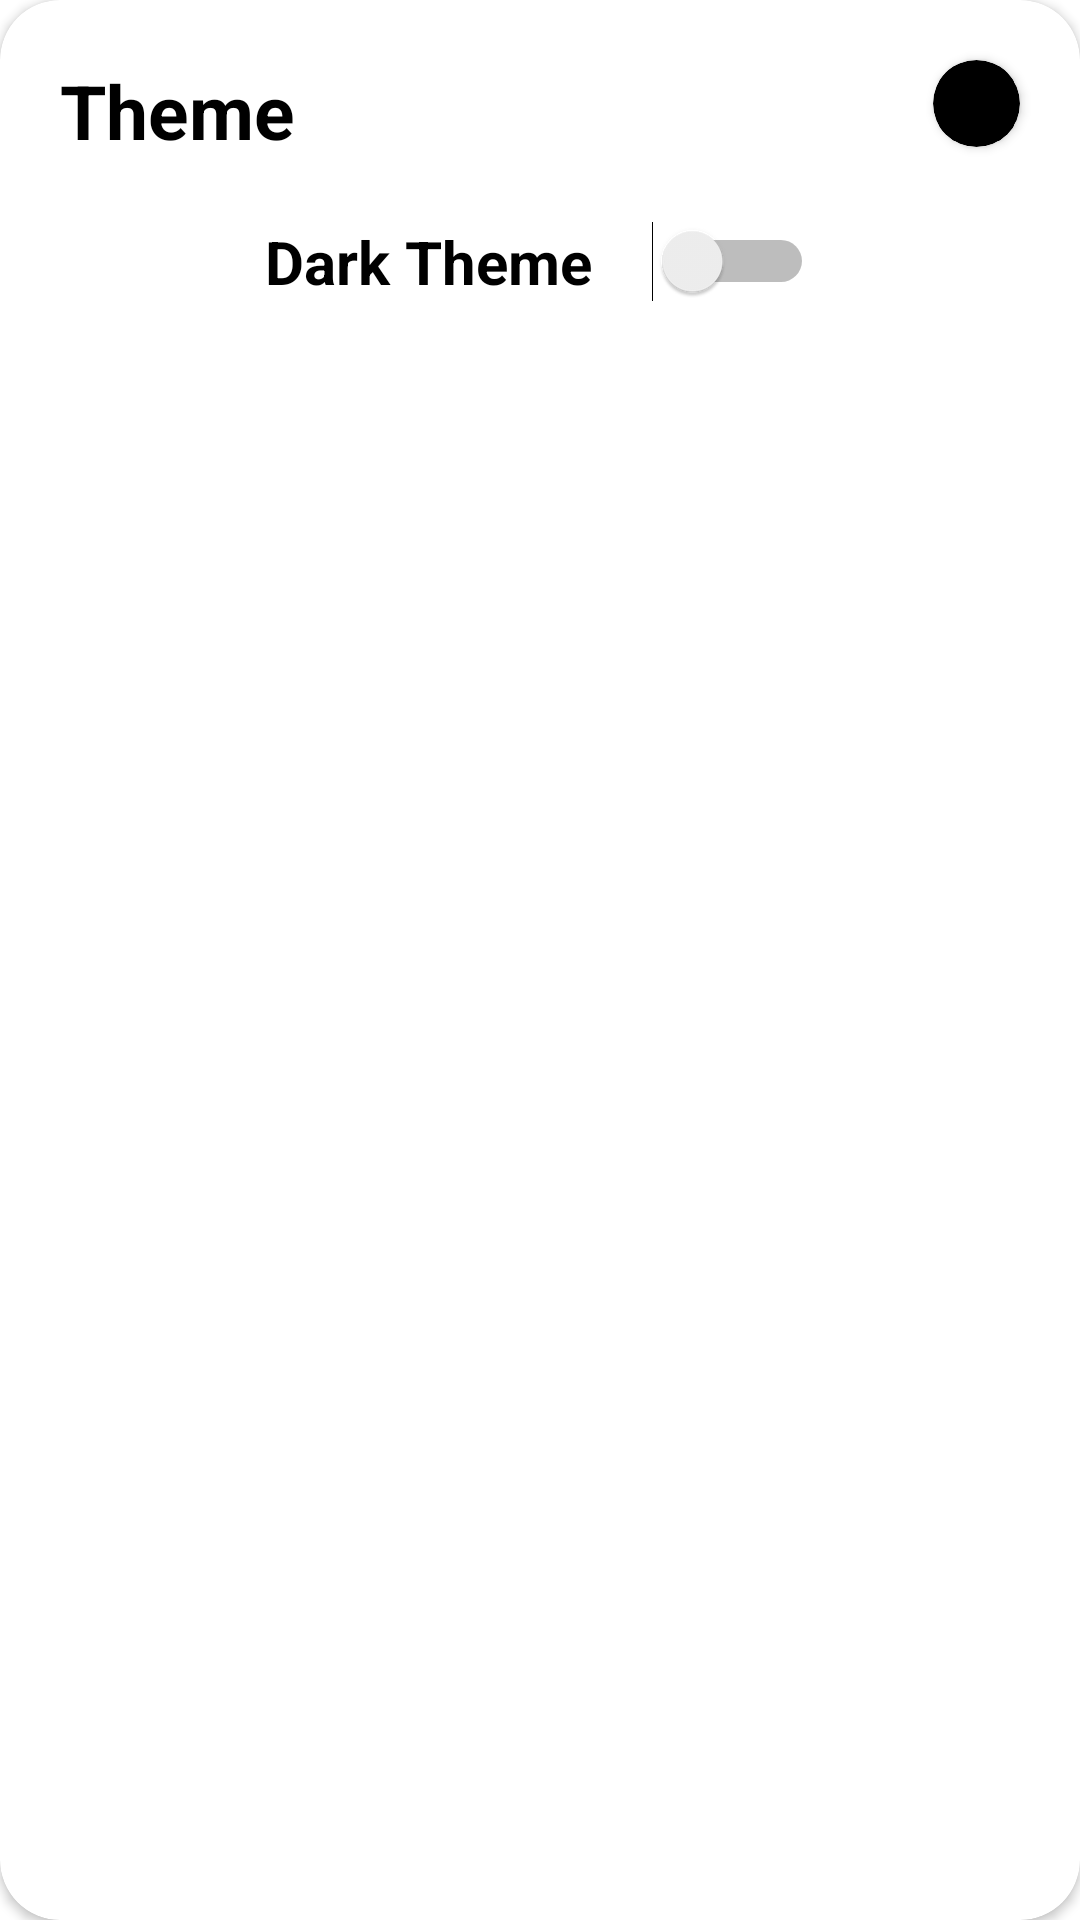

Produce the Android XML layout that renders to this screen, including the resource entries it uses.
<!-- AndroidManifest.xml: application theme Theme.Aqua_v2 -->
<!-- res/layout/activity_theme_dialog.xml -->
<?xml version="1.0" encoding="utf-8"?>
<androidx.cardview.widget.CardView xmlns:android="http://schemas.android.com/apk/res/android"
    android:layout_width="match_parent"
    android:layout_height="match_parent"
    xmlns:app="http://schemas.android.com/apk/res-auto"
    app:cardBackgroundColor="@color/white"
    app:cardCornerRadius="20dp">
    <LinearLayout
        android:layout_width="match_parent"
        android:layout_height="wrap_content"
        android:orientation="vertical">

        <RelativeLayout
            android:layout_width="match_parent"
            android:layout_height="wrap_content">

            <TextView
                android:layout_width="wrap_content"
                android:layout_height="wrap_content"
                android:layout_marginLeft="20dp"
                android:layout_marginTop="20dp"
                android:text="Theme"
                android:textColor="@color/black"
                android:textSize="25dp"
                android:textStyle="bold" />

            <androidx.cardview.widget.CardView
                android:layout_width="wrap_content"
                android:layout_height="wrap_content"
                android:layout_alignParentTop="true"
                android:layout_alignParentEnd="true"
                android:layout_marginTop="20dp"
                android:layout_marginEnd="20dp"
                app:cardBackgroundColor="@color/black"
                app:cardCornerRadius="24dp">

                <ImageButton
                    android:id="@+id/closeBtn"
                    android:layout_width="25dp"
                    android:layout_height="25dp"
                    android:layout_margin="2dp"
                    android:background="@color/black"
                    android:src="@drawable/ic_baseline_close_24" />
            </androidx.cardview.widget.CardView>

        </RelativeLayout>



        <LinearLayout
            android:layout_width="match_parent"
            android:layout_height="wrap_content"
            android:orientation="horizontal"
            android:layout_margin="20dp"
            android:gravity="center">
            <TextView
                android:layout_width="wrap_content"
                android:layout_height="wrap_content"
                android:text="Dark Theme"
                android:textColor="@color/black"
                android:textSize="20dp"
                android:textStyle="bold"
                />
            <Switch
                android:layout_width="wrap_content"
                android:layout_height="wrap_content"
                android:checked="false"
                android:layout_marginLeft="20dp"/>

        </LinearLayout>
    </LinearLayout>
</androidx.cardview.widget.CardView>
<!-- resources referenced by this layout -->
<resources>
  <style name="Theme.Aqua_v2" parent="Theme.MaterialComponents.DayNight.NoActionBar">
          
          <item name="colorPrimary">@color/purple_500</item>
          <item name="colorPrimaryVariant">@color/purple_700</item>
          <item name="colorOnPrimary">@color/white</item>
          
          <item name="colorSecondary">@color/teal_200</item>
          <item name="colorSecondaryVariant">@color/teal_700</item>
          <item name="colorOnSecondary">@color/black</item>
          
          <item name="android:statusBarColor">?attr/colorPrimaryVariant</item>
          
      </style>
  <!-- not gathered from this repository: default colours our renderer supplied (Android Studio template values) -->
  <color name="purple_500">#FF6200EE</color>
  <color name="purple_700">#FF3700B3</color>
  <color name="teal_200">#FF03DAC5</color>
  <color name="teal_700">#FF018786</color>
  <color name="black">#FF000000</color>
  <color name="white">#FFFFFFFF</color>
</resources>
